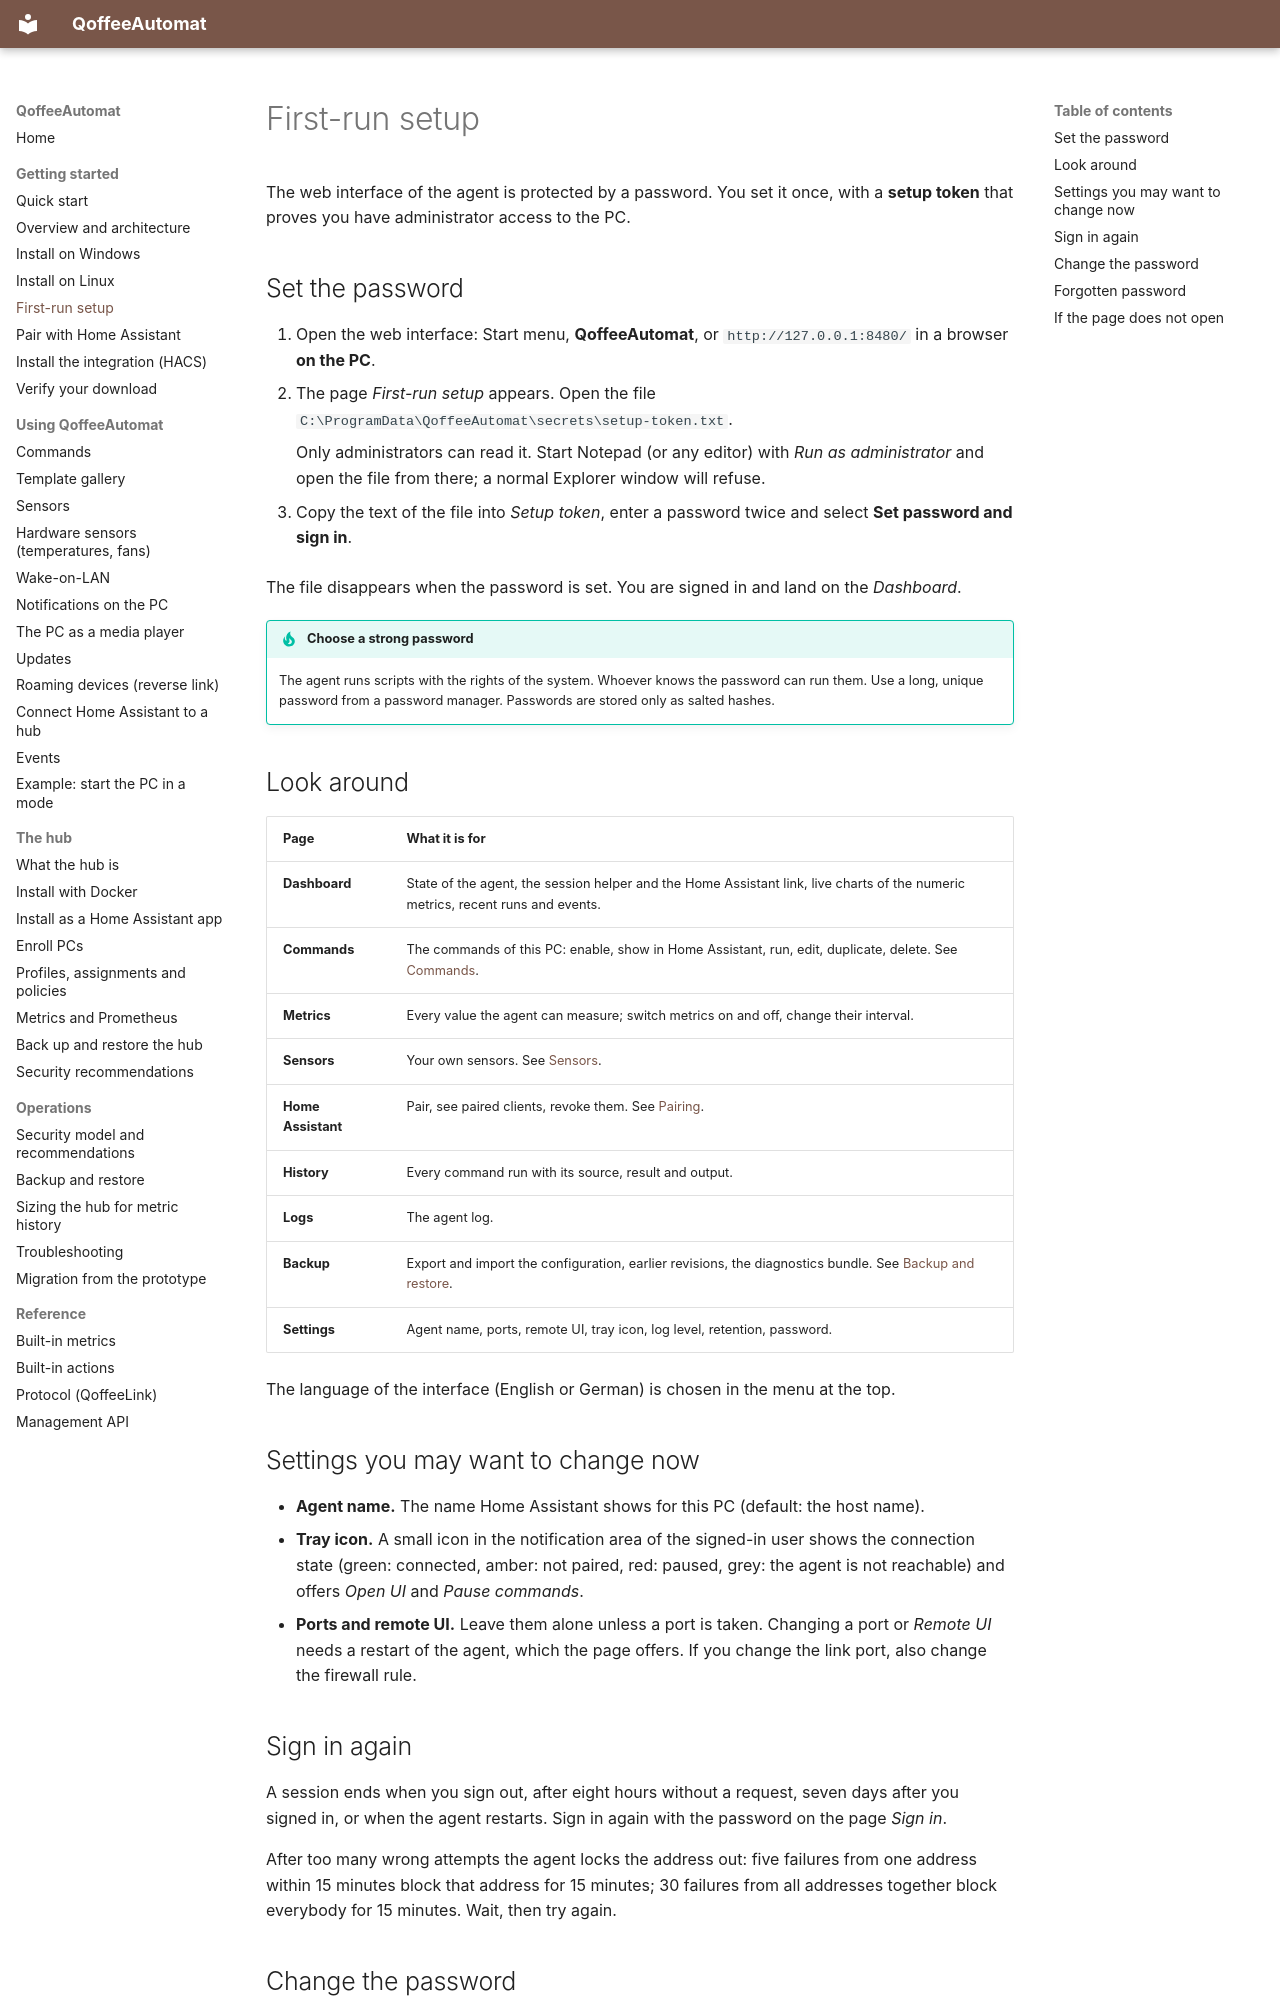

repository: toeck98/QoffeeAutomat · page: user/first-run/index.html · generator: mkdocs

# First-run setup

The web interface of the agent is protected by a password. You set it once, with a **setup token** that proves you have
administrator access to the PC.

## Set the password

1. Open the web interface: Start menu, **QoffeeAutomat**, or `http://127.0.0.1:8480/` in a browser **on the PC**.
2. The page *First-run setup* appears. Open the file
   `C:\ProgramData\QoffeeAutomat\secrets\setup-token.txt`.

    Only administrators can read it. Start Notepad (or any editor) with *Run as administrator* and open the file from there;
    a normal Explorer window will refuse.

3. Copy the text of the file into *Setup token*, enter a password twice and select **Set password and sign in**.

The file disappears when the password is set. You are signed in and land on the *Dashboard*.

!!! tip "Choose a strong password"
    The agent runs scripts with the rights of the system. Whoever knows the password can run them. Use a long, unique password
    from a password manager. Passwords are stored only as salted hashes.

## Look around

| Page | What it is for |
|------|---------------|
| **Dashboard** | State of the agent, the session helper and the Home Assistant link, live charts of the numeric metrics, recent runs and events. |
| **Commands** | The commands of this PC: enable, show in Home Assistant, run, edit, duplicate, delete. See [Commands](commands.md). |
| **Metrics** | Every value the agent can measure; switch metrics on and off, change their interval. |
| **Sensors** | Your own sensors. See [Sensors](sensors.md). |
| **Home Assistant** | Pair, see paired clients, revoke them. See [Pairing](pairing.md). |
| **History** | Every command run with its source, result and output. |
| **Logs** | The agent log. |
| **Backup** | Export and import the configuration, earlier revisions, the diagnostics bundle. See [Backup and restore](backup-restore.md). |
| **Settings** | Agent name, ports, remote UI, tray icon, log level, retention, password. |

The language of the interface (English or German) is chosen in the menu at the top.

## Settings you may want to change now

* **Agent name.** The name Home Assistant shows for this PC (default: the host name).
* **Tray icon.** A small icon in the notification area of the signed-in user shows the connection state (green: connected,
  amber: not paired, red: paused, grey: the agent is not reachable) and offers *Open UI* and *Pause commands*.
* **Ports and remote UI.** Leave them alone unless a port is taken. Changing a port or *Remote UI* needs a restart of the
  agent, which the page offers. If you change the link port, also change the firewall rule.
